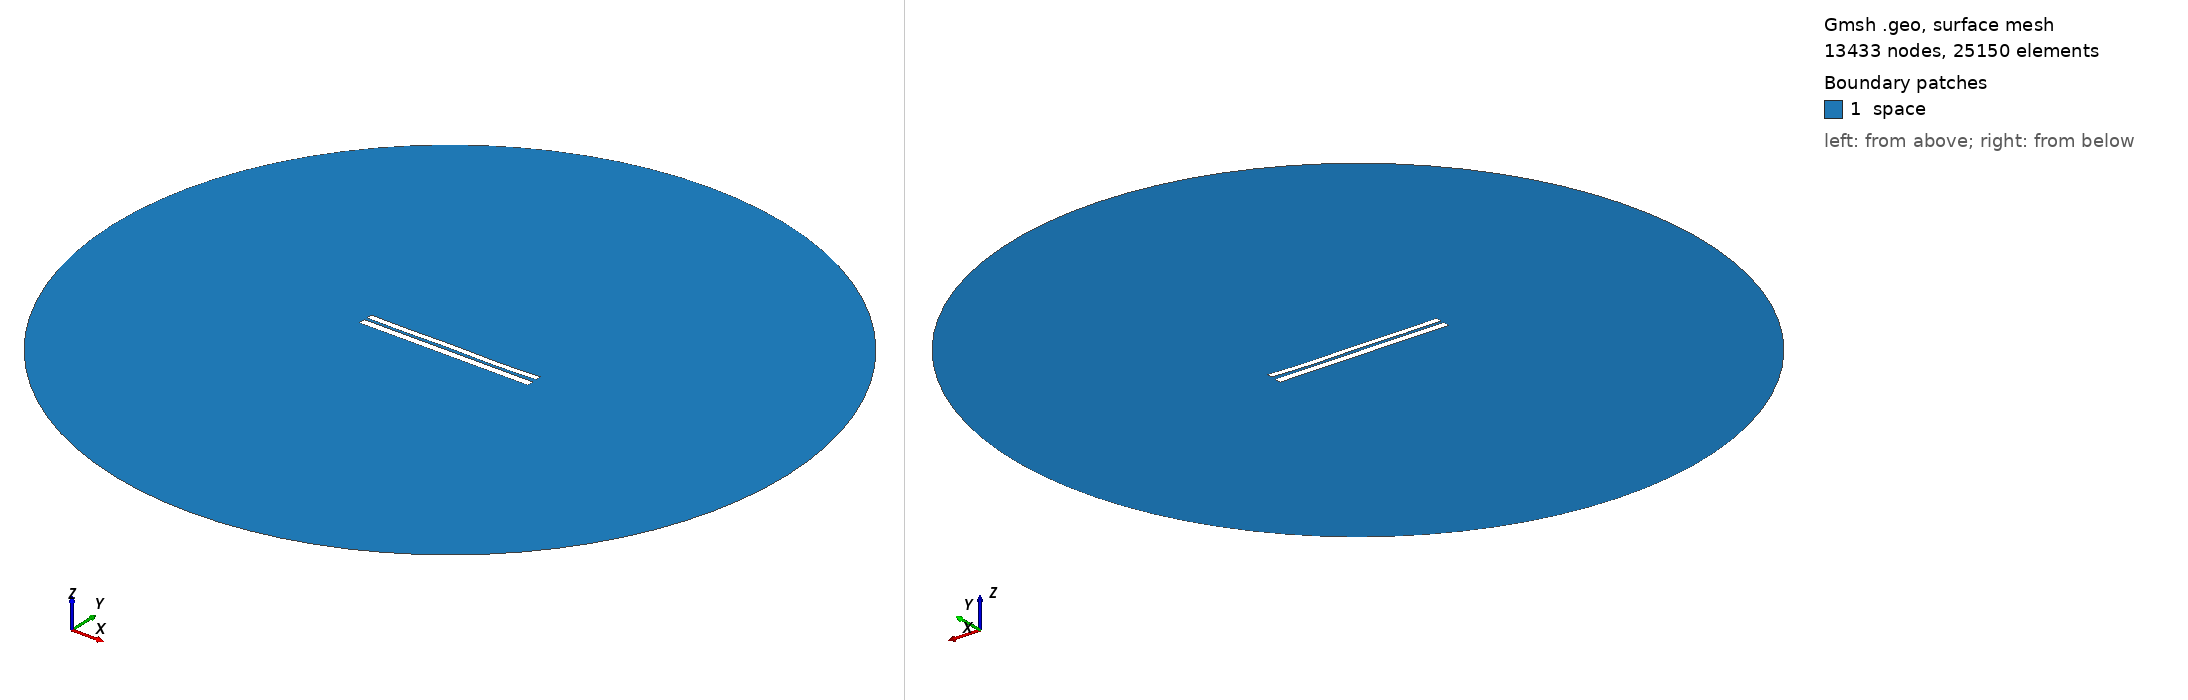

Gmsh geometry script, surface-meshed: 13433 nodes, 25150 surface elements. Boundary patches (legend numbers): 1 space. Left view from above one corner, right view from below the opposite corner. Legend entries are the model's physical surfaces. The drawing asked Gmsh for element sizes between 1% and 20% of the model's largest extent; the script's own settings can give other sizes.

=== 6666.geo (drawn) ===
//---------------------------------------
// Geometry kernel
//---------------------------------------

SetFactory("OpenCASCADE");



//---------------------------------------
// Parameters of the geometry
//---------------------------------------

// Overetch of the upper plate
overetch = 0.25;

// Distance between the plates
distance = 1.5;

// Discretization over the x axis (for the deformation)
nx = 50; 

// Length of the plate
L = 100 - overetch; 

// Number of modes
n = 4; 

// 1st mode coefficient
coeff(1) = 0.07499999999999998;
beta(1) = 0.596864 * 3.1415926535 / L;

// 2nd mode coefficient
coeff(2) = -0.075;
beta(2) = 1.49418 * 3.1415926535 / L;

// 3rd mode coefficient
coeff(3) = 0.07499999999999998;
beta(3) = 2.50025 * 3.1415926535 / L;

// 4th mode coefficient
coeff(4) = -0.15;
beta(4) = 3.49999 * 3.1415926535 / L;



//---------------------------------------
// Upper plate (deformed rectangle)
//---------------------------------------

// Coordiantes of the upper plate
xmin = -50;
xmax = 50 - overetch;

// Height of the upper plate
yheight = 4 - 2 * overetch;

// Indexes of the points
UpperID[] = {};
LowerID[] = {};
LeftID[] = {};
RightID[] = {};

// Point index
p = 1;

// Horizontal edges
For i In {1:nx}
    x = xmin + (i-1)*(xmax - xmin)/(nx-1);

    y_bottom = distance / 2 + overetch;
    For j In {1:n}
        C = (Cosh(beta(j)*L) + Cos(beta(j)*L)) / (Sinh(beta(j)*L) + Sin(beta(j)*L));
        y_bottom  = y_bottom + coeff(j) * (Cosh(beta(j)*(x+50)) - Cos(beta(j)*(x+50)) - C * (Sinh(beta(j)*(x+50)) - Sin(beta(j)*(x+50))));
    EndFor

    y_top = y_bottom + yheight;

    Point(p) = {x, y_top, 0, 1.0};
    UpperID[i] = p;
    p = p + 1;

    Point(p) = {x, y_bottom, 0, 1.0};
    LowerID[i] = p;
    p = p + 1;
EndFor

// Create point lists
UpperPts[] = {}; LowerPts[] = {};
For i In {1:nx}
  UpperPts[] += {UpperID[i]};
  LowerPts[] += {LowerID[i]};
EndFor

// Build splines
Spline(1) = {UpperPts[]};
Spline(2) = {LowerPts[]};
Line(3) = {LowerPts[nx-1], UpperPts[nx-1]};
Line(4) = {LowerPts[0], UpperPts[0]};

// Build the plane surface
Curve Loop(1) = {2, 3, -1, -4};
Plane Surface(1) = {1};



//---------------------------------------
// Lower plate (rectangle)
//---------------------------------------

// Vertices
Point(1001) = {-50, -1, 0, 1.0};
Point(1002) = { 50, -1, 0, 1.0};
Point(1003) = { 50,  -5, 0, 1.0};
Point(1004) = {-50,  -5, 0, 1.0};

// Edges
Line(5) = {1001, 1002};
Line(6) = {1002, 1003};
Line(7) = {1003, 1004};
Line(8) = {1004, 1001};

// Plane surface
Line Loop(2) = {5, 6, 7, 8};
Plane Surface(2) = {2}; 



//---------------------------------------
// Outer (fictious) boundary
//---------------------------------------

// Points
Point(1005) = {0, 0, 0};       // Center
Point(1006) = {200, 0, 0};     // Start point
Point(1007) = {0, 200, 0};     // 90 degrees
Point(1008) = {-200, 0, 0};    // 180 degrees
Point(1009) = {0, -200, 0};    // 270 degrees

// Circle arcs (each needs start, center, end)
Circle(9) = {1006, 1005, 1007};
Circle(10) = {1007, 1005, 1008};
Circle(11) = {1008, 1005, 1009};
Circle(12) = {1009, 1005, 1006};

// Plane surface for the entire domain
Curve Loop(3) = {9, 10, 11, 12};
Surface(3) = {3};

// Subtract the plates from the whole domain to obtain the actual domain where we want to solve the equations
BooleanDifference{ Surface{3}; Delete; }{ Surface{1}; Surface{2}; Delete; }




//---------------------------------------
// Transfinite Lines/Curves
//---------------------------------------

// Set the number of points on the boundaries
r = 7;

// Plates
Transfinite Curve {1, 2} = 50*r Using Progression 1;
Transfinite Curve {3, 4} = 2*r Using Progression 1;
Transfinite Line {5, 7} = 50*r Using Progression 1;
Transfinite Line {6, 8} = 2*r Using Progression 1;

// Outer boundary
Transfinite Line {9, 10, 11, 12} = 20 Using Progression 1;



//---------------------------------------
// Physical groups
//---------------------------------------                

// Physical curves (boundaries)
Physical Line("force_segment", 10) = {2};
Physical Line("upper_plate", 11) = {1, 3, 4};
Physical Line("lower_plate", 12) = {5, 6, 7, 8};
Physical Line("boundary", 20) = {9, 10, 11, 12};

// Physical Surfaces
Physical Surface("space", 30) = {3};



//---------------------------------------
// 6. Generate the Mesh
//---------------------------------------

// 2D mesh generation
Mesh 2;
